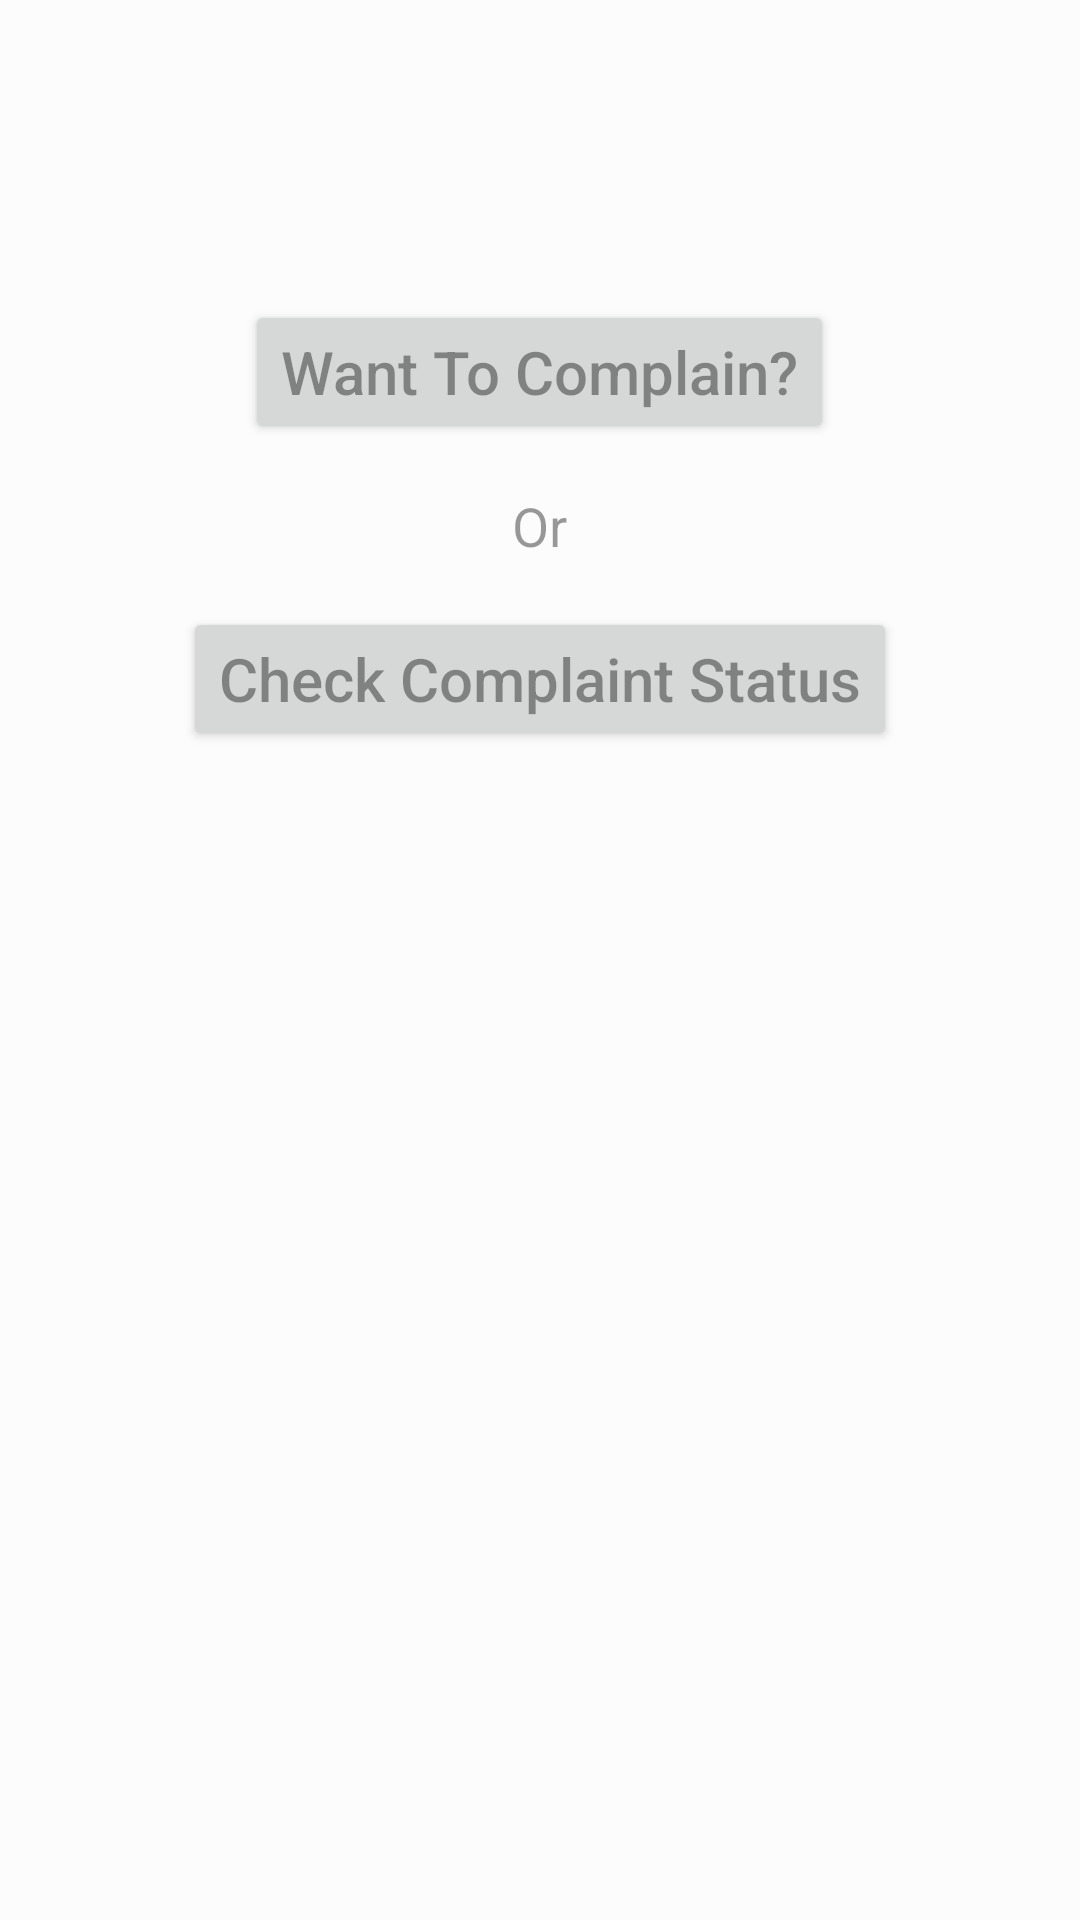

The Android layout XML behind this screen, and the referenced resources:
<!-- AndroidManifest.xml: application theme AppTheme -->
<!-- res/layout/activity_mainw.xml -->
<?xml version="1.0" encoding="utf-8"?>
<ScrollView xmlns:android="http://schemas.android.com/apk/res/android"
    android:layout_width="match_parent"
    android:layout_height="match_parent"
    android:fillViewport="true">
    <LinearLayout xmlns:android="http://schemas.android.com/apk/res/android"
        xmlns:app="http://schemas.android.com/apk/res-auto"
        xmlns:tools="http://schemas.android.com/tools"
        android:layout_width="match_parent"
        android:layout_height="match_parent"
        tools:context="com.example.android.welfare.MainActivity"
        android:orientation="vertical"
        android:background="@color/backgroundColor">


        <Button

            android:id="@+id/complaint"
            android:layout_width="wrap_content"
            android:layout_height="wrap_content"
            android:layout_gravity="center"
            android:textSize="20sp"
            android:layout_marginBottom="15dp"
            android:layout_marginTop="100dp"
            android:text="Want To Complain?"
            android:textAllCaps="false" />

        <TextView
            android:layout_width="wrap_content"
            android:layout_height="wrap_content"
            android:layout_gravity="center_horizontal"
            android:text="Or"

            android:textSize="18sp" />

        <Button
            android:id="@+id/check"
            android:layout_width="wrap_content"
            android:layout_height="wrap_content"
            android:layout_gravity="center_horizontal"

            android:layout_marginTop="15dp"
            android:textSize="20sp"
            android:text="Check Complaint Status"
            android:textAllCaps="false" />


    </LinearLayout>
</ScrollView>
<!-- resources referenced by this layout -->
<resources>
  <color name="backgroundColor">#fcfcfc</color>
  <style name="AppTheme" parent="Theme.AppCompat.Light.DarkActionBar">
          
          <item name="colorPrimary">@color/colorPrimary</item>
          <item name="colorPrimaryDark">@color/colorPrimaryDark</item>
          <item name="colorAccent">@color/colorAccent</item>
          <item name="android:textColor">@color/black_overlay</item>
      </style>
  <color name="colorPrimary">#FFC107</color>
  <color name="colorPrimaryDark">#FFA000</color>
  <color name="colorAccent">#FF4081</color>
  <color name="black_overlay">#66000000</color>
</resources>
